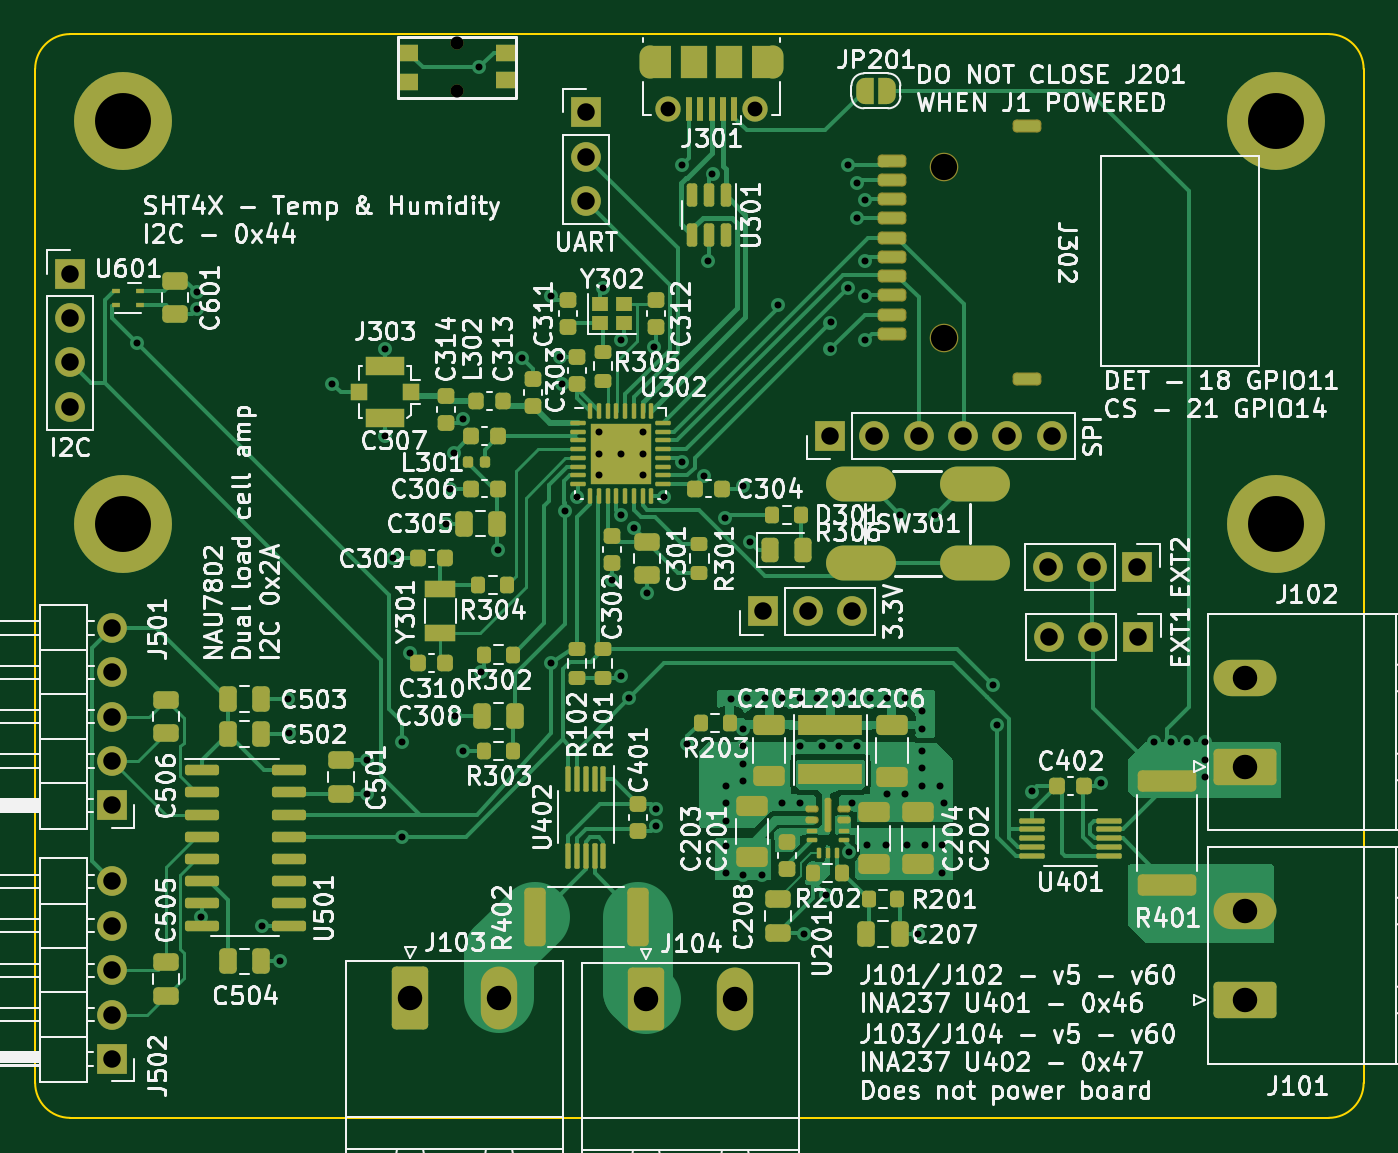
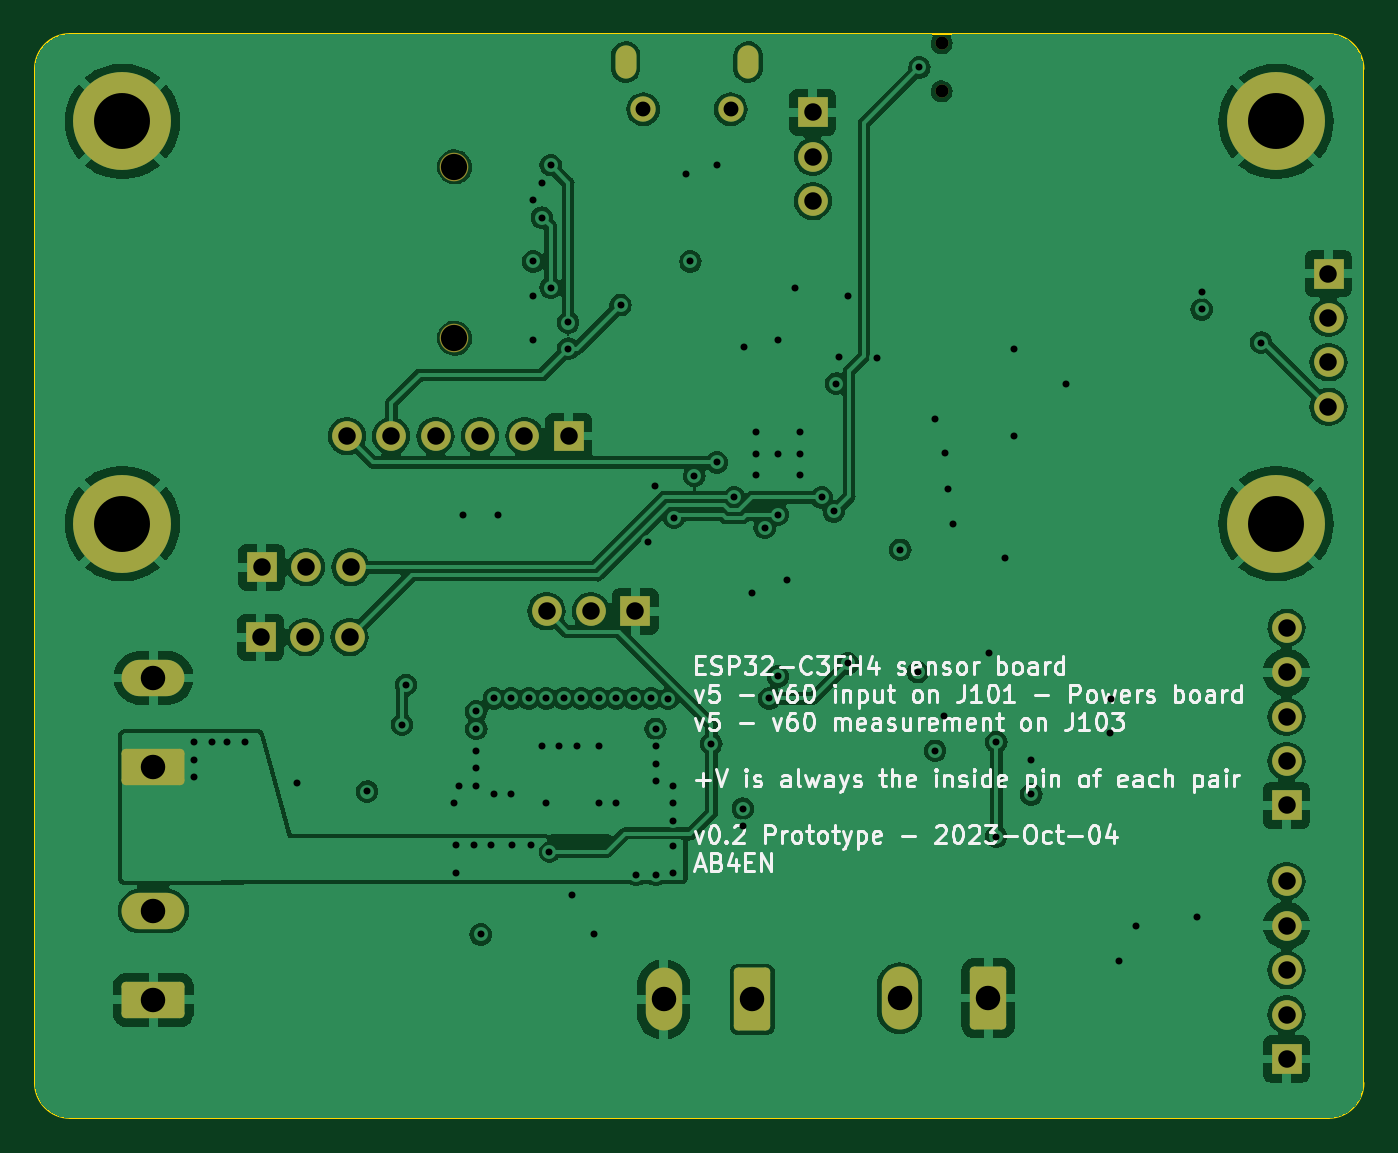
Circuit board: 13 layer files. Board 76.0 x 62.0 mm.
- bottom_copper: esp32_sensor_board-B_Cu.gbr (160027 bytes)
- bottom_mask: esp32_sensor_board-B_Mask.gbr (3315 bytes)
- paste: esp32_sensor_board-B_Paste.gbr (501 bytes)
- bottom_silk: esp32_sensor_board-B_Silkscreen.gbr (67593 bytes)
- outline: esp32_sensor_board-Edge_Cuts.gbr (1033 bytes)
- top_copper: esp32_sensor_board-F_Cu.gbr (70735 bytes)
- top_mask: esp32_sensor_board-F_Mask.gbr (14881 bytes)
- paste: esp32_sensor_board-F_Paste.gbr (11797 bytes)
- top_silk: esp32_sensor_board-F_Silkscreen.gbr (286825 bytes)
- inner_copper: esp32_sensor_board-In1_Cu.gbr (157404 bytes)
- inner_copper: esp32_sensor_board-In2_Cu.gbr (180352 bytes)
- drill: esp32_sensor_board-NPTH.drl (508 bytes)
- drill: esp32_sensor_board-PTH.drl (3571 bytes)

=== bottom_copper: esp32_sensor_board-B_Cu.gbr (160027 bytes, source omitted) ===
=== bottom_mask: esp32_sensor_board-B_Mask.gbr ===
%TF.GenerationSoftware,KiCad,Pcbnew,7.0.8-7.0.8~ubuntu22.04.1*%
%TF.CreationDate,2023-10-29T22:01:30-04:00*%
%TF.ProjectId,esp32_sensor_board,65737033-325f-4736-956e-736f725f626f,rev?*%
%TF.SameCoordinates,Original*%
%TF.FileFunction,Soldermask,Bot*%
%TF.FilePolarity,Negative*%
%FSLAX46Y46*%
G04 Gerber Fmt 4.6, Leading zero omitted, Abs format (unit mm)*
G04 Created by KiCad (PCBNEW 7.0.8-7.0.8~ubuntu22.04.1) date 2023-10-29 22:01:30*
%MOMM*%
%LPD*%
G01*
G04 APERTURE LIST*
G04 Aperture macros list*
%AMRoundRect*
0 Rectangle with rounded corners*
0 $1 Rounding radius*
0 $2 $3 $4 $5 $6 $7 $8 $9 X,Y pos of 4 corners*
0 Add a 4 corners polygon primitive as box body*
4,1,4,$2,$3,$4,$5,$6,$7,$8,$9,$2,$3,0*
0 Add four circle primitives for the rounded corners*
1,1,$1+$1,$2,$3*
1,1,$1+$1,$4,$5*
1,1,$1+$1,$6,$7*
1,1,$1+$1,$8,$9*
0 Add four rect primitives between the rounded corners*
20,1,$1+$1,$2,$3,$4,$5,0*
20,1,$1+$1,$4,$5,$6,$7,0*
20,1,$1+$1,$6,$7,$8,$9,0*
20,1,$1+$1,$8,$9,$2,$3,0*%
G04 Aperture macros list end*
%ADD10RoundRect,0.249999X-0.790001X-1.550001X0.790001X-1.550001X0.790001X1.550001X-0.790001X1.550001X0*%
%ADD11O,2.080000X3.600000*%
%ADD12R,1.700000X1.700000*%
%ADD13O,1.700000X1.700000*%
%ADD14RoundRect,0.249999X1.550001X-0.790001X1.550001X0.790001X-1.550001X0.790001X-1.550001X-0.790001X0*%
%ADD15O,3.600000X2.080000*%
%ADD16C,5.600000*%
%ADD17C,0.750000*%
%ADD18C,1.640000*%
%ADD19O,1.200000X1.900000*%
%ADD20C,1.450000*%
G04 APERTURE END LIST*
D10*
%TO.C,J103*%
X106960000Y-125150500D03*
D11*
X112040000Y-125150500D03*
%TD*%
D12*
%TO.C,J502*%
X89900000Y-128630000D03*
D13*
X89900000Y-126090000D03*
X89900000Y-123550000D03*
X89900000Y-121010000D03*
X89900000Y-118470000D03*
%TD*%
D14*
%TO.C,J102*%
X154722500Y-111910000D03*
D15*
X154722500Y-106830000D03*
%TD*%
D12*
%TO.C,J201*%
X127156000Y-103020000D03*
D13*
X129696000Y-103020000D03*
X132236000Y-103020000D03*
%TD*%
D12*
%TO.C,J501*%
X89900000Y-114130000D03*
D13*
X89900000Y-111590000D03*
X89900000Y-109050000D03*
X89900000Y-106510000D03*
X89900000Y-103970000D03*
%TD*%
D16*
%TO.C,H101*%
X90500000Y-98000000D03*
%TD*%
D12*
%TO.C,J308*%
X130960000Y-93000000D03*
D13*
X133500000Y-93000000D03*
X136040000Y-93000000D03*
X138580000Y-93000000D03*
X141120000Y-93000000D03*
X143660000Y-93000000D03*
%TD*%
D17*
%TO.C,SW302*%
X109630000Y-73280000D03*
X109630000Y-70530000D03*
%TD*%
D14*
%TO.C,J101*%
X154722500Y-125250000D03*
D15*
X154722500Y-120170000D03*
%TD*%
D12*
%TO.C,J304*%
X117000000Y-74475000D03*
D13*
X117000000Y-77015000D03*
X117000000Y-79555000D03*
%TD*%
D18*
%TO.C,J302*%
X137500000Y-77600000D03*
X137500000Y-87400000D03*
%TD*%
D12*
%TO.C,J305*%
X148580000Y-104500000D03*
D13*
X146040000Y-104500000D03*
X143500000Y-104500000D03*
%TD*%
D16*
%TO.C,H103*%
X156500000Y-75000000D03*
%TD*%
D12*
%TO.C,J306*%
X148525000Y-100500000D03*
D13*
X145985000Y-100500000D03*
X143445000Y-100500000D03*
%TD*%
D10*
%TO.C,J104*%
X120460000Y-125222500D03*
D11*
X125540000Y-125222500D03*
%TD*%
D16*
%TO.C,H102*%
X156500000Y-98000000D03*
%TD*%
D19*
%TO.C,J301*%
X127700000Y-71602500D03*
D20*
X126700000Y-74302500D03*
X121700000Y-74302500D03*
D19*
X120700000Y-71602500D03*
%TD*%
D16*
%TO.C,H104*%
X90500000Y-75000000D03*
%TD*%
D12*
%TO.C,J307*%
X87500000Y-83700000D03*
D13*
X87500000Y-86240000D03*
X87500000Y-88780000D03*
X87500000Y-91320000D03*
%TD*%
M02*

=== paste: esp32_sensor_board-B_Paste.gbr ===
%TF.GenerationSoftware,KiCad,Pcbnew,7.0.7-7.0.7~ubuntu22.04.1*%
%TF.CreationDate,2023-10-05T15:00:09-04:00*%
%TF.ProjectId,esp32_sensor_board,65737033-325f-4736-956e-736f725f626f,rev?*%
%TF.SameCoordinates,Original*%
%TF.FileFunction,Paste,Bot*%
%TF.FilePolarity,Positive*%
%FSLAX46Y46*%
G04 Gerber Fmt 4.6, Leading zero omitted, Abs format (unit mm)*
G04 Created by KiCad (PCBNEW 7.0.7-7.0.7~ubuntu22.04.1) date 2023-10-05 15:00:09*
%MOMM*%
%LPD*%
G01*
G04 APERTURE LIST*
G04 APERTURE END LIST*
M02*

=== bottom_silk: esp32_sensor_board-B_Silkscreen.gbr (67593 bytes, source omitted) ===
=== outline: esp32_sensor_board-Edge_Cuts.gbr ===
%TF.GenerationSoftware,KiCad,Pcbnew,7.0.8-7.0.8~ubuntu22.04.1*%
%TF.CreationDate,2023-10-29T22:01:30-04:00*%
%TF.ProjectId,esp32_sensor_board,65737033-325f-4736-956e-736f725f626f,rev?*%
%TF.SameCoordinates,Original*%
%TF.FileFunction,Profile,NP*%
%FSLAX46Y46*%
G04 Gerber Fmt 4.6, Leading zero omitted, Abs format (unit mm)*
G04 Created by KiCad (PCBNEW 7.0.8-7.0.8~ubuntu22.04.1) date 2023-10-29 22:01:30*
%MOMM*%
%LPD*%
G01*
G04 APERTURE LIST*
%TA.AperFunction,Profile*%
%ADD10C,0.100000*%
%TD*%
G04 APERTURE END LIST*
D10*
X85500000Y-130000000D02*
G75*
G03*
X87500000Y-132000000I2000000J0D01*
G01*
X87500000Y-70000000D02*
G75*
G03*
X85500000Y-72000000I0J-2000000D01*
G01*
X161500000Y-72000000D02*
G75*
G03*
X159500000Y-70000000I-2000000J0D01*
G01*
X159500000Y-132000000D02*
G75*
G03*
X161500000Y-130000000I0J2000000D01*
G01*
X85500000Y-130000000D02*
X85500000Y-72000000D01*
X159500000Y-132000000D02*
X87500000Y-132000000D01*
X87500000Y-70000000D02*
X159500000Y-70000000D01*
X161500000Y-72000000D02*
X161500000Y-130000000D01*
M02*

=== top_copper: esp32_sensor_board-F_Cu.gbr (70735 bytes, source omitted) ===
=== top_mask: esp32_sensor_board-F_Mask.gbr (14881 bytes, source omitted) ===
=== paste: esp32_sensor_board-F_Paste.gbr (11797 bytes, source omitted) ===
=== top_silk: esp32_sensor_board-F_Silkscreen.gbr (286825 bytes, source omitted) ===
=== inner_copper: esp32_sensor_board-In1_Cu.gbr (157404 bytes, source omitted) ===
=== inner_copper: esp32_sensor_board-In2_Cu.gbr (180352 bytes, source omitted) ===
=== drill: esp32_sensor_board-NPTH.drl ===
M48
; DRILL file {KiCad 7.0.8-7.0.8~ubuntu22.04.1} date Sun 29 Oct 2023 10:01:32 PM EDT
; FORMAT={-:-/ absolute / inch / decimal}
; #@! TF.CreationDate,2023-10-29T22:01:32-04:00
; #@! TF.GenerationSoftware,Kicad,Pcbnew,7.0.8-7.0.8~ubuntu22.04.1
; #@! TF.FileFunction,NonPlated,1,4,NPTH
FMAT,2
INCH
; #@! TA.AperFunction,NonPlated,NPTH,ComponentDrill
T1C0.0295
; #@! TA.AperFunction,NonPlated,NPTH,ComponentDrill
T2C0.0591
%
G90
G05
T1
X4.3161Y-2.7768
X4.3161Y-2.885
T2
X5.4134Y-3.0551
X5.4134Y-3.4409
T0
M30

=== drill: esp32_sensor_board-PTH.drl ===
M48
; DRILL file {KiCad 7.0.8-7.0.8~ubuntu22.04.1} date Sun 29 Oct 2023 10:01:32 PM EDT
; FORMAT={-:-/ absolute / inch / decimal}
; #@! TF.CreationDate,2023-10-29T22:01:32-04:00
; #@! TF.GenerationSoftware,Kicad,Pcbnew,7.0.8-7.0.8~ubuntu22.04.1
; #@! TF.FileFunction,Plated,1,4,PTH
FMAT,2
INCH
; #@! TA.AperFunction,Plated,PTH,ViaDrill
T1C0.0157
; #@! TA.AperFunction,Plated,PTH,ComponentDrill
T2C0.0236
; #@! TA.AperFunction,Plated,PTH,ComponentDrill
T3C0.0335
; #@! TA.AperFunction,Plated,PTH,ComponentDrill
T4C0.0394
; #@! TA.AperFunction,Plated,PTH,ComponentDrill
T5C0.0551
; #@! TA.AperFunction,Plated,PTH,ComponentDrill
T6C0.1260
%
G90
G05
T1
X3.5965Y-3.4508
X3.7303Y-3.3366
X3.7303Y-3.376
X3.7402Y-4.7441
X3.878Y-4.7638
X3.9173Y-4.8425
X3.9348Y-4.2541
X3.937Y-4.3307
X4.0354Y-3.5433
X4.1142Y-4.3898
X4.1142Y-4.4685
X4.1535Y-3.4646
X4.1535Y-3.6614
X4.1732Y-3.937
X4.1929Y-4.3504
X4.1929Y-4.5638
X4.2093Y-4.1493
X4.2913Y-3.8583
X4.3012Y-3.7795
X4.3086Y-3.6995
X4.311Y-4.2913
X4.3307Y-3.622
X4.3307Y-4.3701
X4.3661Y-2.8309
X4.3701Y-4.1929
X4.4094Y-3.9173
X4.4629Y-3.4851
X4.5276Y-3.3465
X4.5276Y-4.1732
X4.5472Y-3.4843
X4.5531Y-3.5433
X4.5591Y-3.8309
X4.5866Y-3.7992
X4.6358Y-3.6516
X4.6358Y-3.7008
X4.6358Y-3.75
X4.6457Y-3.3268
X4.6654Y-3.9862
X4.685Y-3.4449
X4.685Y-3.8386
X4.685Y-4.2028
X4.685Y-3.7008
X4.7047Y-4.252
X4.7146Y-3.8681
X4.7343Y-3.6516
X4.7343Y-3.7008
X4.7343Y-3.75
X4.7441Y-4.0157
X4.7606Y-3.4614
X4.7639Y-4.5004
X4.7639Y-4.5398
X4.7835Y-3.7992
X4.8221Y-3.0504
X4.8228Y-3.7205
X4.8346Y-4.3543
X4.8731Y-3.7509
X4.8819Y-3.2677
X4.8917Y-3.0709
X4.9191Y-3.8455
X4.9213Y-4.4488
X4.9213Y-4.4882
X4.9213Y-4.5276
X4.9213Y-4.6457
X4.9217Y-4.5856
X4.9325Y-4.2533
X4.9606Y-4.3209
X4.9606Y-4.3602
X4.9606Y-4.3996
X4.9606Y-4.439
X4.9606Y-4.6496
X4.9611Y-3.7731
X4.9705Y-4.252
X4.9771Y-3.9008
X5.0039Y-4.6496
X5.0098Y-4.252
X5.0394Y-3.3661
X5.0492Y-4.252
X5.0492Y-4.4882
X5.0886Y-4.252
X5.0886Y-4.3602
X5.0886Y-4.4882
X5.0984Y-4.7835
X5.128Y-4.252
X5.1378Y-4.3602
X5.1476Y-4.6949
X5.1575Y-3.4055
X5.1575Y-3.4646
X5.1673Y-4.252
X5.1772Y-4.3602
X5.1969Y-3.0512
X5.1969Y-3.3268
X5.1998Y-4.5984
X5.2067Y-4.252
X5.2067Y-4.4882
X5.2165Y-3.0906
X5.2165Y-3.1693
X5.2165Y-4.3602
X5.2362Y-3.1299
X5.2362Y-3.2677
X5.2362Y-3.3465
X5.2362Y-3.4449
X5.2402Y-4.5827
X5.2461Y-4.252
X5.2835Y-4.5827
X5.2854Y-4.252
X5.2854Y-4.4685
X5.315Y-3.8386
X5.3248Y-4.252
X5.3248Y-4.4685
X5.3307Y-4.5827
X5.3543Y-4.7835
X5.3642Y-4.2815
X5.3642Y-4.3209
X5.3642Y-4.3701
X5.3642Y-4.4094
X5.3642Y-4.4488
X5.3701Y-4.5827
X5.3937Y-3.8386
X5.4035Y-4.4488
X5.4094Y-4.5827
X5.4094Y-4.6457
X5.4134Y-4.4882
X5.5226Y-4.2215
X5.5315Y-4.311
X5.6102Y-4.4618
X5.7677Y-4.4421
X5.8858Y-4.3504
X5.9252Y-4.3504
X5.9606Y-4.3504
X6.0Y-4.3504
X6.0Y-4.3898
X6.0Y-4.4291
T3
X4.7913Y-2.9253
X4.9882Y-2.9253
T4
X3.4449Y-3.2953
X3.4449Y-3.3953
X3.4449Y-3.4953
X3.4449Y-3.5953
X3.5394Y-4.0933
X3.5394Y-4.1933
X3.5394Y-4.2933
X3.5394Y-4.3933
X3.5394Y-4.4933
X3.5394Y-4.6642
X3.5394Y-4.7642
X3.5394Y-4.8642
X3.5394Y-4.9642
X3.5394Y-5.0642
X4.6063Y-2.9321
X4.6063Y-3.0321
X4.6063Y-3.1321
X5.0061Y-4.0559
X5.1061Y-4.0559
X5.1559Y-3.6614
X5.2061Y-4.0559
X5.2559Y-3.6614
X5.3559Y-3.6614
X5.4559Y-3.6614
X5.5559Y-3.6614
X5.6474Y-3.9567
X5.6496Y-4.1142
X5.6559Y-3.6614
X5.7474Y-3.9567
X5.7496Y-4.1142
X5.8474Y-3.9567
X5.8496Y-4.1142
T5
X4.211Y-4.9272
X4.411Y-4.9272
X4.7425Y-4.93
X4.9425Y-4.93
X6.0914Y-4.2059
X6.0914Y-4.4059
X6.0914Y-4.7311
X6.0914Y-4.9311
T6
X3.563Y-2.9528
X3.563Y-3.8583
X6.1614Y-2.9528
X6.1614Y-3.8583
T2
G00X4.752Y-2.8328
M15
G01X4.752Y-2.8052
M16
G05
G00X5.0276Y-2.8052
M15
G01X5.0276Y-2.8328
M16
G05
T0
M30
